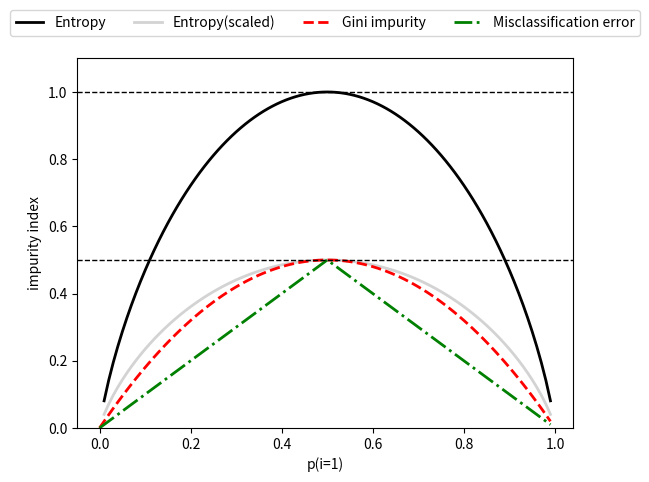

Write the Python code that produced this figure.
# データに所属しているデータの割合をx軸
# 不純度をy軸とする
# ジニ不純度、エントロピー、分類誤差の不純度の値の変化を確認
import matplotlib.pyplot as plt
import numpy as np


# ジニ不純度の関数を定義
def gini(p):
    return (p) * (1 - (p)) + (1 - p) * (1 - (1 - p))


# エントロピーの関数を定義
def entropy(p):
    return -p * np.log2(p) - (1 - p) * np.log2((1 - p))


# 分類誤差の関数を定義
def error(p):
    return 1 - np.max([p, 1 - p])


# 確率を表す配列を生成(0から0.99まで0.01刻み)
x = np.arange(0.0, 1.0, 0.01)
# 配列の値を元にエントロピー、分類誤差を計算
ent = [entropy(p) if p != 0 else None for p in x]
sc_ent = [e * 0.5 if e else None for e in ent]
err = [error(i) for i in x]
# 図の作成を開始

fig = plt.figure()
ax = plt.subplot(111)
# エントロピー(2種)、ジニ不純度、分類誤差のそれぞれをループ処理
for (
    i,
    lab,
    ls,
    c,
) in zip(
    [ent, sc_ent, gini(x), err],
    ["Entropy", "Entropy(scaled)", "Gini impurity", "Misclassification error"],
    ["-", "-", "--", "-."],
    ["black", "lightgray", "red", "green", "cyan"],
):
    line = ax.plot(x, i, label=lab, linestyle=ls, lw=2, color=c)
# 凡例の設定
ax.legend(
    loc="upper center", bbox_to_anchor=(0.5, 1.15), ncol=5, fancybox=True, shadow=False
)
# 2本の水平の破線を引く
ax.axhline(y=0.5, linewidth=1, color="k", linestyle="--")
ax.axhline(y=1.0, linewidth=1, color="k", linestyle="--")
# 横軸の上限/下限を設定
plt.ylim([0, 1.1])
plt.xlabel("p(i=1)")
plt.ylabel("impurity index")
plt.show()
